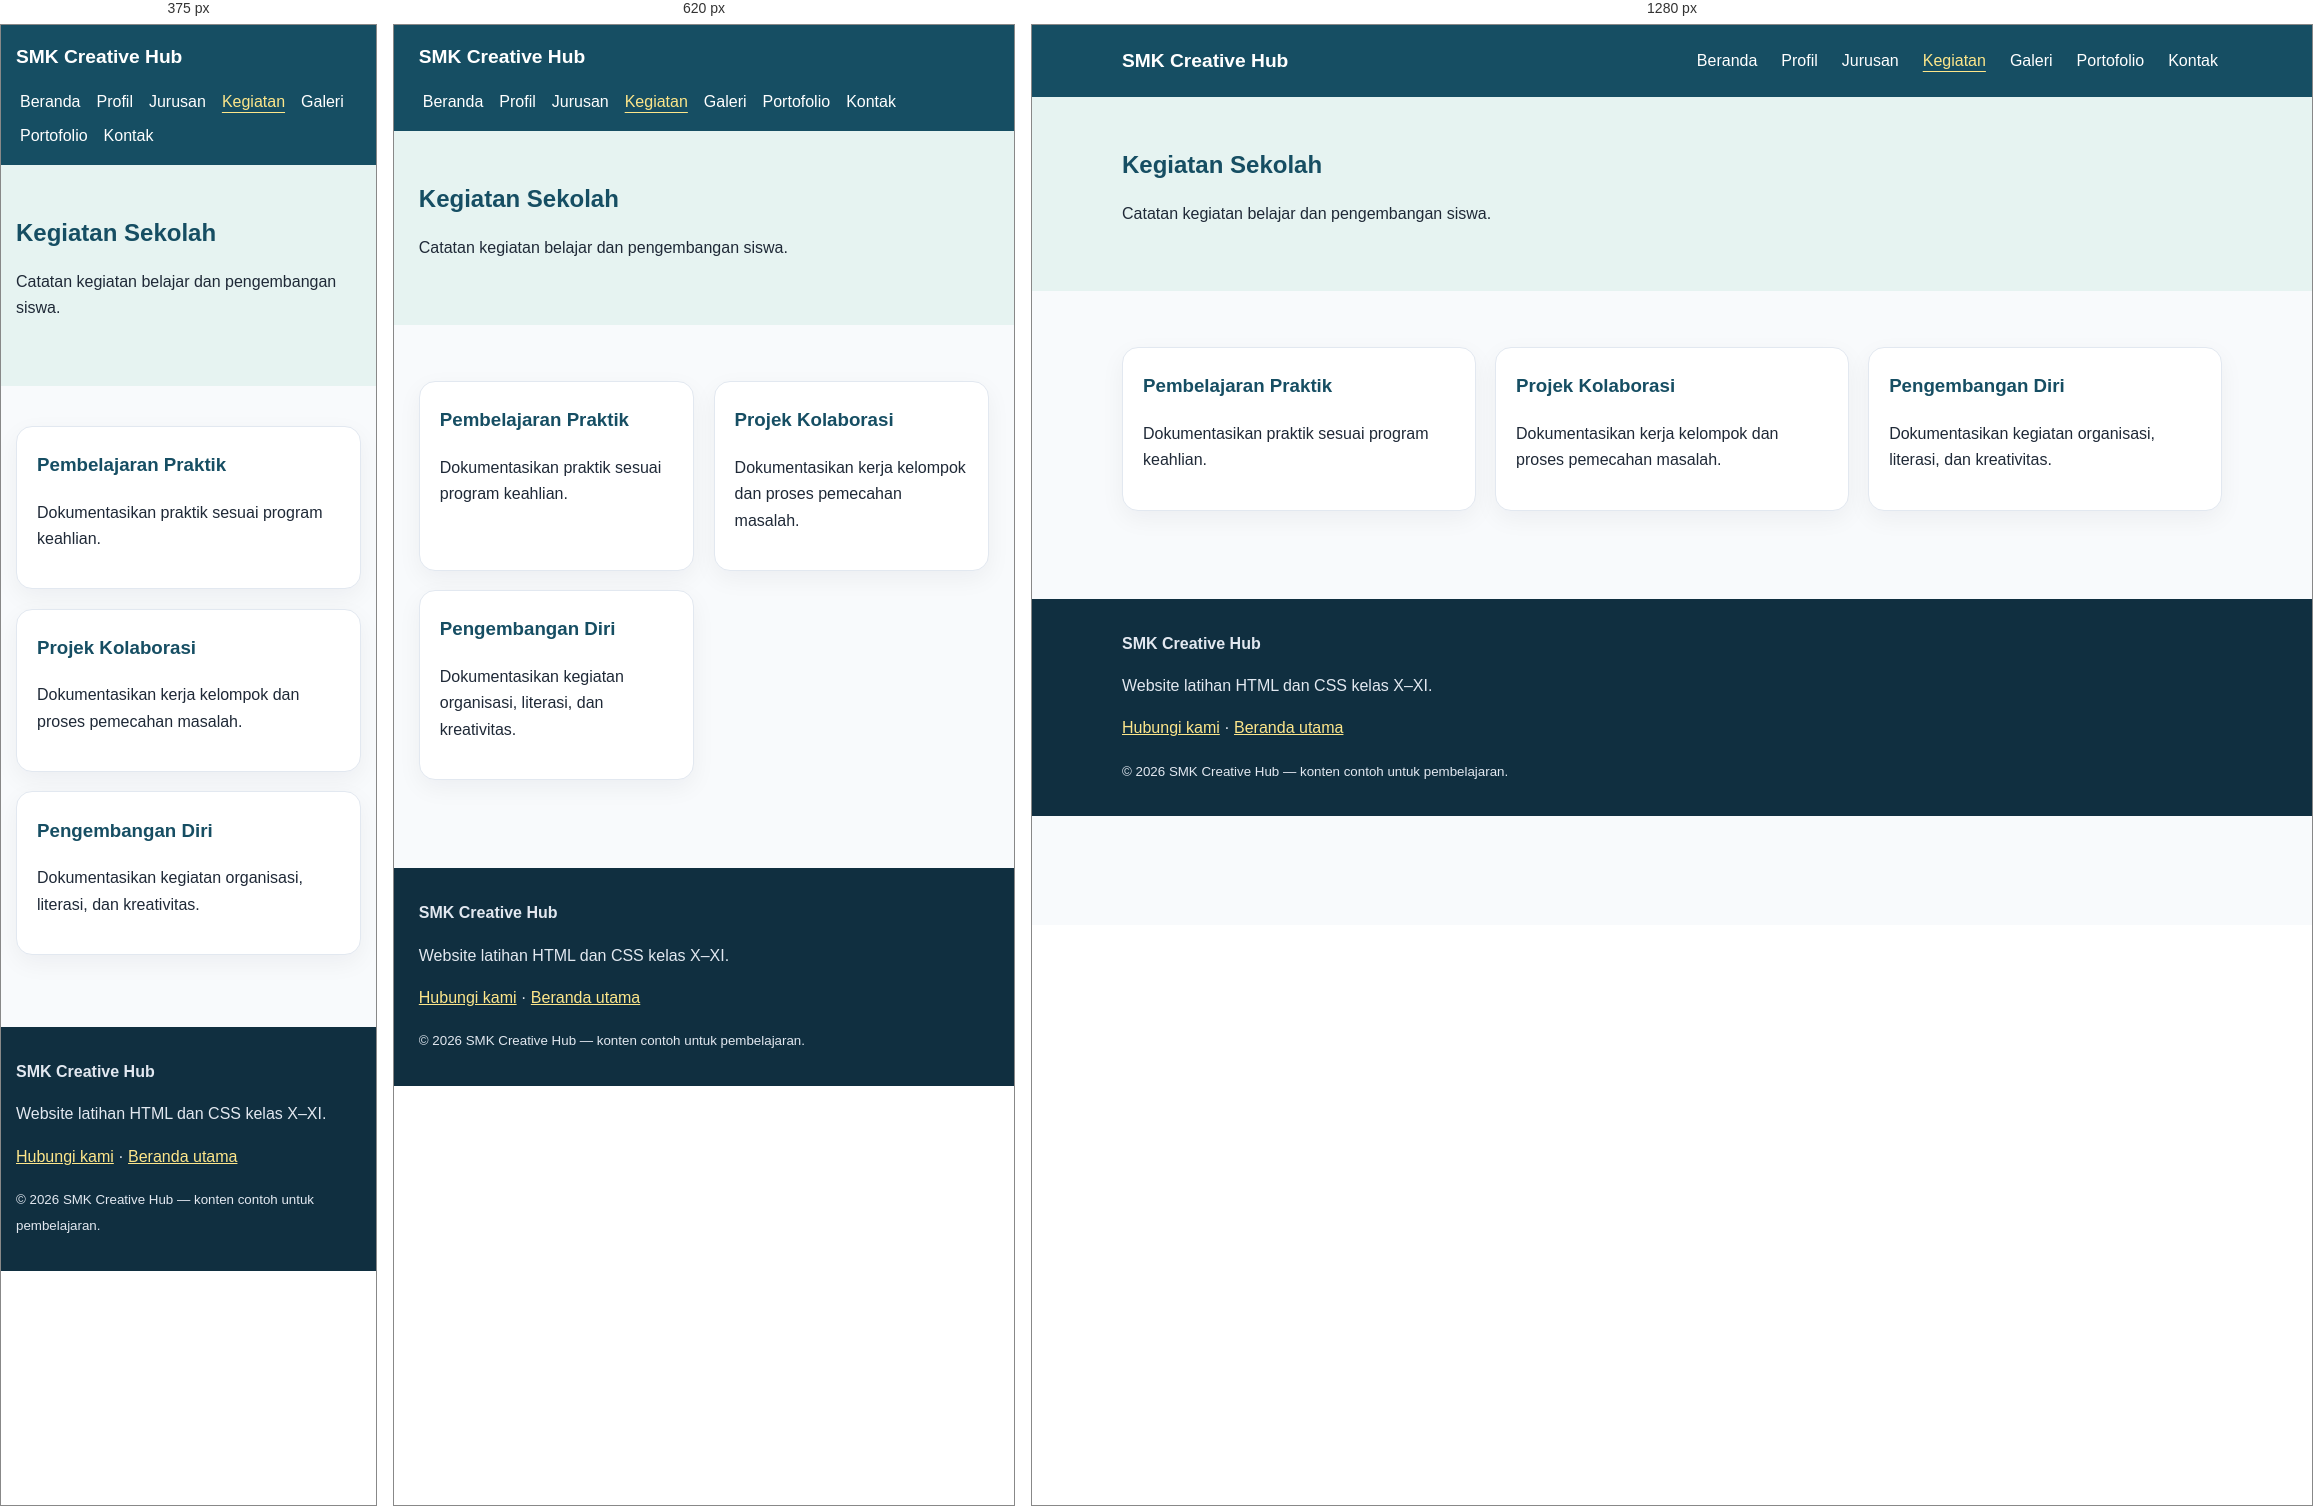
Rendered at 375 px, 620 px and 1280 px, left to right.

<!-- file: kegiatan.html -->
<!doctype html>
<html lang="id"><head><meta charset="utf-8"><meta name="viewport" content="width=device-width, initial-scale=1"><meta name="description" content="Website pembelajaran SMK Creative Hub"><title>Kegiatan — SMK Creative Hub</title><link rel="stylesheet" href="css/style.css"></head>
<body><header class="site-header"><div class="container header-inner"><a class="brand" href="index.html">SMK Creative Hub</a><nav aria-label="Navigasi utama"><ul class="nav-list"><li><a href="index.html">Beranda</a></li><li><a href="profil.html">Profil</a></li><li><a href="jurusan.html">Jurusan</a></li><li><a href="kegiatan.html" aria-current="page">Kegiatan</a></li><li><a href="galeri.html">Galeri</a></li><li><a href="portofolio.html">Portofolio</a></li><li><a href="kontak.html">Kontak</a></li></ul></nav></div></header>
<main><section class="page-hero"><div class="container"><h1>Kegiatan Sekolah</h1><p>Catatan kegiatan belajar dan pengembangan siswa.</p></div></section><section class="section"><div class="container grid"><article class="card"><h3>Pembelajaran Praktik</h3><p>Dokumentasikan praktik sesuai program keahlian.</p></article><article class="card"><h3>Projek Kolaborasi</h3><p>Dokumentasikan kerja kelompok dan proses pemecahan masalah.</p></article><article class="card"><h3>Pengembangan Diri</h3><p>Dokumentasikan kegiatan organisasi, literasi, dan kreativitas.</p></article></div></section></main><footer class="site-footer"><div class="container"><strong>SMK Creative Hub</strong><p>Website latihan HTML dan CSS kelas X–XI.</p><p><a href="kontak.html">Hubungi kami</a> · <a href="../index.html">Beranda utama</a></p><small>&copy; 2026 SMK Creative Hub — konten contoh untuk pembelajaran.</small></div></footer></body></html>

/* @media block from css/style.css */
@media(max-width:760px){.header-inner{align-items:flex-start;flex-direction:column;padding:1rem 0}.nav-list{gap:.5rem}.hero-inner{grid-template-columns:1fr}.grid{grid-template-columns:repeat(2,minmax(0,1fr))}.gallery-grid{grid-template-columns:repeat(2,minmax(0,1fr))}}

/* @media block from css/style.css */
@media(max-width:480px){.grid{grid-template-columns:1fr}.gallery-grid{grid-template-columns:1fr}.hero{padding:3rem 0}.section{padding:2.5rem 0}}